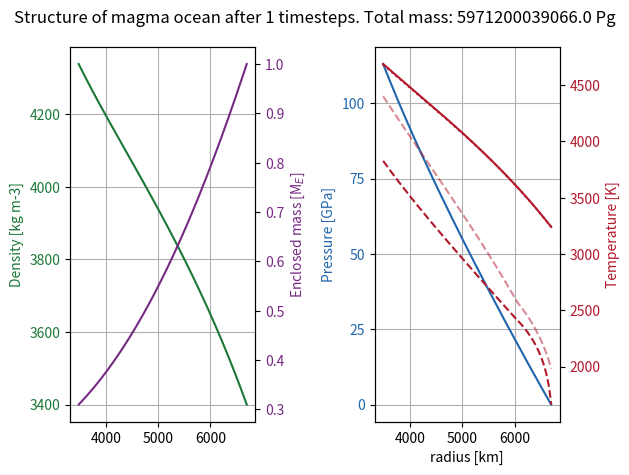
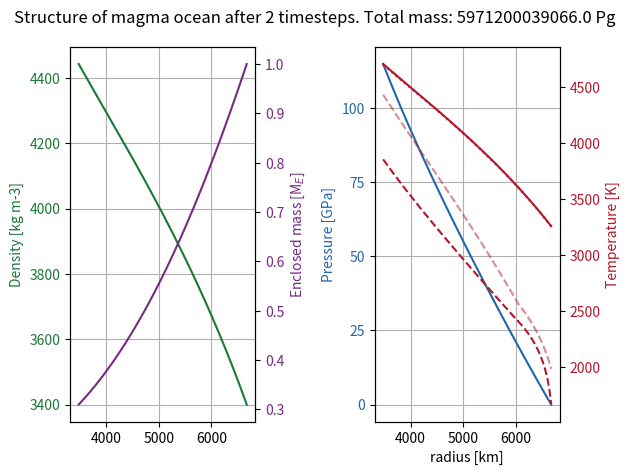
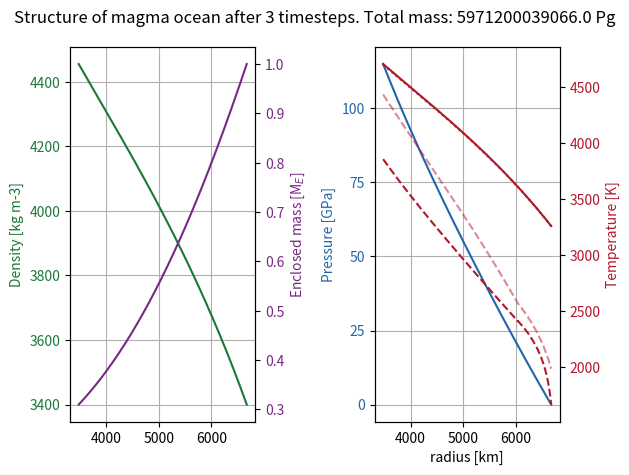
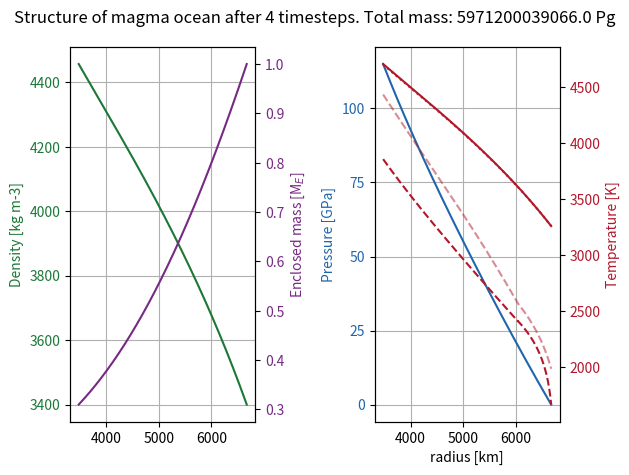
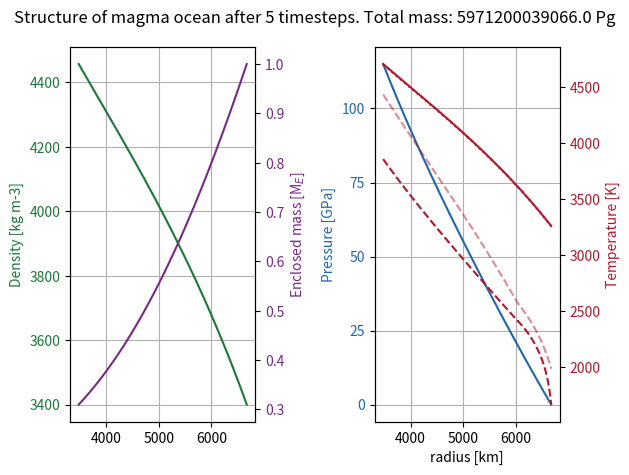
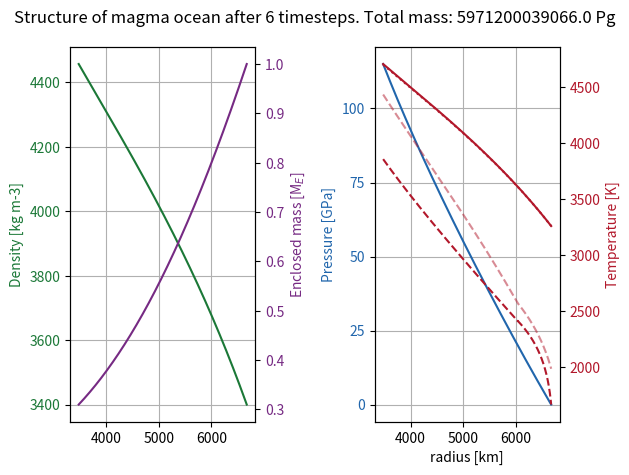
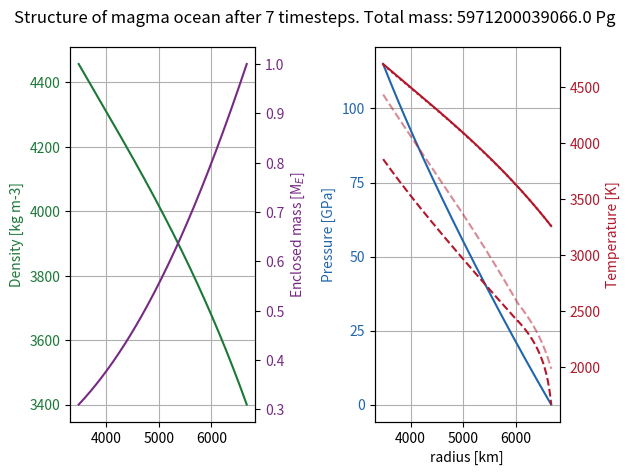
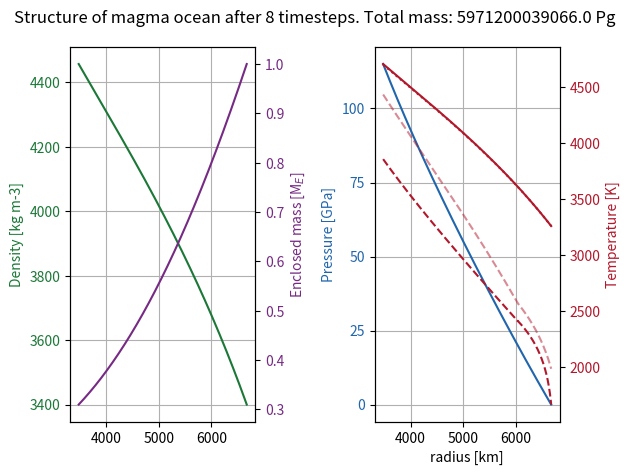
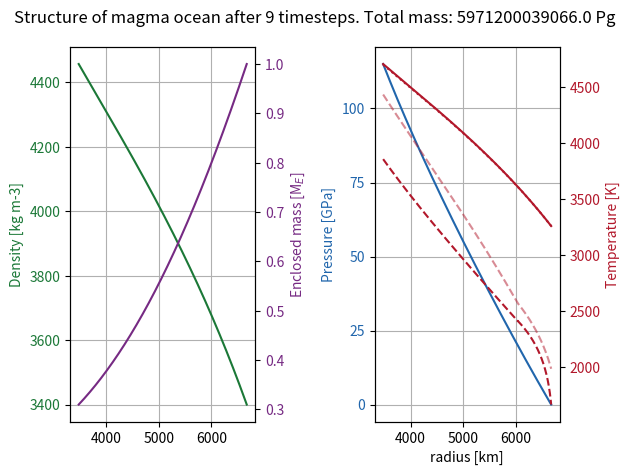
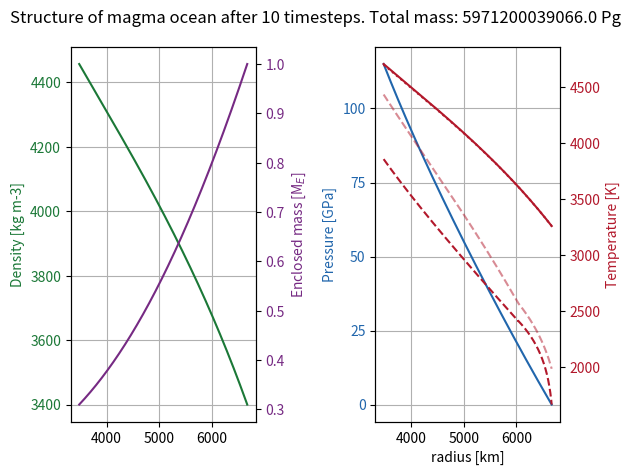
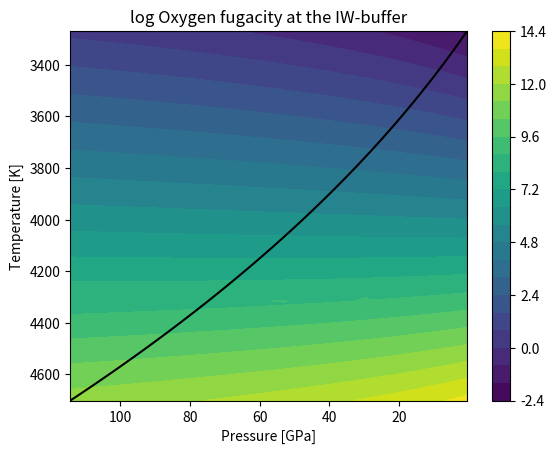
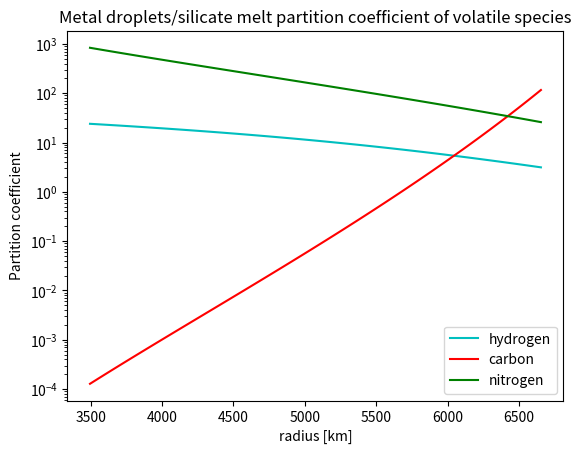
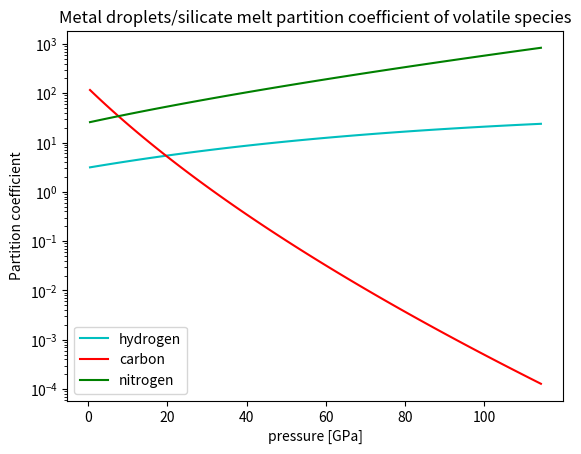

Python code for these plots, in order:
# -*- coding: utf-8 -*-
"""
Created on Mon Sep 16 11:35:32 2024

@author: Vviik
"""

import sys
import numpy as np
import matplotlib.pyplot as plt
import matplotlib.colors as pltcolors
import time
from scipy.optimize import fsolve
from scipy.optimize import broyden1

# choices
fullformationtime = False # decide if the simulated time should be the time for accreting the mass of the planet
evendist = True  # decide initial distribution of volatiles to have a constant mass concentration throughout magma ocean
# decide initial distribution of volatiles to be concentrated in the layer closest to the core
innerdelta = not evendist

constantdensity = False  # decide to use the uncompressed silicate density throughout

number_of_boundaries = 100 # spatial discretization of volatile transport 
number_of_layers = number_of_boundaries-1
cspread = 0.1  # can't have too much spread if diffusion only transports to nearest layer
plotstepspacing = 1  # Every n timesteps plots are printed
# plot at most ___ plots. Redefines plotstepspacing if necessary
max_number_of_plots = 200

fixedplanetmass = True # incompatible with fixedplanetradius
structureplotting = True # should the iterative steps to find the internal structure of the planet be plotted?
number_of_structure_boundaries = int(1e4)
number_of_structure_iterations = 10
structureplotstepspacing = 1  # number_of_structure_timesteps

# -------------------------------General functions-----------------------------
def delta(array):  # calculates the forward difference to the next element in array. returns array with one less element than input array
    return array[1:]-array[:-1]


# calculates the mean value between subsequent elements in array. returns array with one less element than input array
def centeraveraging(array):
    return (array[1:]+array[:-1])/2

# initializing
volatiles = np.array(['hydrogen', 'carbon', 'nitrogen'])
vcolors = np.array(['c', 'r', 'g'])
irange = range(len(volatiles))
# volatiles = np.array(['hydrogen', 'carbon', 'nitrogen', 'oxygen'])
# vcolors = np.array(['c', 'r', 'g', 'b'])
# irange = range(len(volatiles))

pi = np.pi
sqrtpi = np.sqrt(np.pi)
sqrt2 = np.sqrt(2)

# conversions
GPaconversion = 1.0041778e-15  # conversion to GPa from Pg, km, year units
densityconversion = 1e3  # converts from Pg km-3 to kg m-3
secondsperyear = 31556926  # 31 556 926 seconds per year
Cpconv = 995839577 # converts specific heat capacity from units of J kg-1 K-1 to km2 yr-2 K-1
GPatobar = 1e4

# units: years, km, Pg (Petagram)
G = 66465320.9  # gravitational constant, km3 Pg-1 yr-2
Boltzmann = 1781.83355 # Boltzmann constant sigma = 5.67*1e-8 W/m^2 K^-4 converted to Petagram year^-3 K^-4

rcore = 3480 # km
coreradiusfraction = 3480/6371  # Earth's Core chapter by David Loper. PLACEHOLDER
vmet = 1*secondsperyear/1e3  # 1 m/s in km yr-1, falling speed of metal blobs
silicatedensity = 3.4 # Pg km-3
# 5.7 # Pg km-3, Earth's Core chapter by David Loper. PLACEHOLDER
coremetaldensity = 10.48
mc = 4/3*pi*rcore**3*coremetaldensity  # Pg, mass of core
earthmass = 5.9712e12  # Earth's mass in Pg
venusmass = 4.86732e12 # Venus' mass in Pg
# pebblerate = 4.7 # Pg yr-1. calculatesd from model description from Marie-Luise Steinmayer 2023: Mdotaccretion = 2/3^(2/3)*(St=0.01/0.1)^(2/3)*sqrt((GMstar)=7.11e-5 au^3/yr^2)*(xi=0.003)*(Mgdot=1e-9 Msun/year)/(2*pi*((chi=15/14+3/14+3/2)+(3/2)*(alpha=1e-3))*(cs_0=0.137 au year-1)^2)*((Mplanet/Msun)=0.6*3e-6)^(2/3). Paste into google: # 2/3^(2/3)*(0.01/0.1)^(2/3)*sqrt(7.11e-5)*(0.003)*(1e-9)/(2*pi*((15/14+3/14+3/2)+(3/2)*(1e-3))*(0.137)^2)*(0.6*3e-6)^(2/3)
pebblerate = 1*earthmass/5e6 # Pg yr-1, PLACEHOLDER VALUE, x order(s) of magnitude less than what is required to form a 1 Earth mass planet over 5 Myr.
pebblemetalfrac = 0.3  # mass fraction of metal (iron) in accreted pebbles

# Set planet mass, initial uncompressed radius is determined from choice of planet mass
if fixedplanetmass:
    massscaling = 1
    # Earth was less massive before Theia giant impact. Perhaps core mass should be lower too pre-giant impact.
    protomass = massscaling*earthmass
    rsurf0 = ((protomass-mc)/(4*pi*silicatedensity/3)+rcore**3)**(1/3) # km, initial planet radius
else:
    rsurf0 = 6371  # km, initial planet radius
    
if fullformationtime: # rewrite simulatedtime to the time for the formation of the specified protoplanet's mass
    simulatedtime = protomass/pebblerate # year 
else:
    simulatedtime = 1e5 # yr
        
# compression and expansion values
alpha0 = 3e-5  # volumetric thermal expansion coefficient, K-1
# base heat conductivity in AnatomyI, 4 W m-1 K-1 in Pg km year-3 K-1
heatconductivity = 4*31425635.8
K0 = 200  # bulk modulus, GPa
K0prime = 4  # bulk modulus derivative w.r.t pressure
# silicate melt heat capacity at constant pressure (1200 J kg-1 K-1), km2 yr-2 K-1
Cpsil = Cpconv*1200
gsurf0 = G*protomass/rsurf0**2  # gravity at surface

# atmosphere
Mearthatm = 5.15e6  # Pg, current mass of Earth's atmosphere
Mvenusatm = 4.8e8 # Pg
Matmlow = Mearthatm*protomass/earthmass  # Pg, mass of the atmosphere of the protoplanet modelled
Matmhigh = Mvenusatm*protomass/venusmass
Matm = Matmhigh # CHOICE
opacitypho = 1e-3*1e6  # (gray) Rosseland mean opacity from Badescu2010. 1e6 factor for conversion from m^2 kg^-1 to km^2 Pg^-1, PLACEHOLDER
def opacityfunc(p, T): # scaling from Rogers2024
    alpha, beta = 0.68, 0.45
    coef = 1.29e-2*1e5*(1/1e-4)**alpha*(1/1000)**beta # 1e5 factor for conversion from cm^2 g^-1 to km^2 Pg^-1    
    kappa = coef*p**alpha*T**beta # kappa(p)
    return kappa

monoatomicgamma = 5/3 # 1.666666
diatomicgamma = 7/5 # 1.4
triatomicgamma = 8/6 # 1.3333
lowgamma = 1.25 # higher temperatures --> lower Cp, lower Cp/Cv. 
atmgamma = triatomicgamma

#------------------------------Structure functions-----------------------------
# calculates volume of all magma ocean layers using layer boundaries r
def volumefunc(r):
    return 4*pi*delta(r**3)/3


# calculates mass enclosed below each layer boundary
def menc(masses, mc = mc):  
    return np.cumsum(np.concatenate(([0], masses)))+mc


# calculates the centerpoint density between density calculatesd at boundaries.
def centerdensity(densityatboundaries, r):
    rcoreenters = r[:-1]+delta(r)/2
    # interpolate the shell density then divide by r^2 to get density.
    return np.interp(rcoreenters, r, r**2*densityatboundaries)/rcoreenters**2


# calculates the surface temperature assuming an adiabatic temperature profile from the photosphere down to the surface
def pTsurf(rsurf, pebblerate=pebblerate, protomass=protomass, Matm=Matmhigh, opacitypho=opacitypho, gamma=atmgamma):
    gsurf = G*protomass/rsurf**2
    Ltot = pebblerate*G*protomass/rsurf #+accretionluminositysingle(pebblerate*pebblemetalfrac, rs, drs, Menc0) # full pebble luminosity 
    psurf = gsurf*Matm/(4*pi*rsurf**2)*GPaconversion # GPa, pressure at surface
    ppho = 2/3*gsurf/opacitypho*GPaconversion
    Tpho = (Ltot/(4*pi*rsurf**2*Boltzmann))**(1/4) # temperature at the base of the photosphere
    Tsurf = Tpho*(psurf/ppho)**((gamma-1)/gamma)
    return psurf, Tsurf


# K-1, calculates the volumetric thermal expansion coefficient as a function in units of GPa of pressure. Abe1997
def thermalexpansion(pressure):
    return alpha0*(pressure*K0prime/K0+1)**((1-K0prime)/K0prime)


# Shomate equation for specific heat capacity of material as function of temperature. NIST Webbook, Condensed phase thermochemistry data
def Cpfunc(temperature, material='e'):  
    Tper1000 = temperature/1000  # Temperature/(1000 K)
    if material == 'e':  # enstatite, MgSiO3
        molecularweight = 100.3887/1000  # kg/mol
        a1, b1, c1, d1, e1 = 146.4400, -1.499926e-7, 6.220145e-8, - \
            8.733222e-9, -3.144171e-8  # 1850 K < T
        a2, b2, c2, d2, e2 = 37.72742, 110.1852, - \
            50.79836, 7.968637, 15.16081  # 903 K < T < 1850 K
        Cpermole = np.where(temperature > 1850, a1+b1*Tper1000+c1*Tper1000**2+d1*Tper1000**3+e1/Tper1000 **
                            2, a2+b2*Tper1000+c2*Tper1000**2+d2*Tper1000**3+e2/Tper1000**2)  # Shomate equation, J/(mol*K))
    elif material == 'f':  # forsterite, Mg2Si04
        molecularweight = 140.6931/1000  # kg/mol
        a1, b1, c1, d1, e1 = 205.0164, -2.196956e-7, 6.630888e-8, - \
            6.834356e-9, -1.298099e-7  # 2171 K < T
        a2, b2, c2, d2, e2 = 140.8749, 47.15201, - \
            12.22770, 1.721771, -3.147210  # T < 2171 K
        Cpermole = np.where(temperature > 2171, a1+b1*Tper1000+c1*Tper1000**2+d1*Tper1000**3+e1/Tper1000 **
                            2, a2+b2*Tper1000+c2*Tper1000**2+d2*Tper1000**3+e2/Tper1000**2)  # Shomate equation, J/(mol*K))
    else:
        sys.exit('No silicate material matches input')
    return Cpermole/molecularweight*Cpconv  # units of km2 year-2 K-1


def liquidus(pressure):  # calculate the liquidus temperature as a function of pressure in high and low pressure regime
    def Tliquidus(T0, p0, q):  # calculate the liquidus temperature as a function of pressure
        return T0*(1+pressure/p0)**q  # ref Monteux 2016 or AnatomyI.
    # use low pressure function parameters if pressure is low and vice versa
    return np.where(pressure < 20, Tliquidus(1982.2, 6.594, 0.186), Tliquidus(2006.8, 34.65, 0.542))


def solidus(pressure):  # calculate the liquidus temperature as a function of pressure in high and low pressure regime
    def Tsolidus(T0, p0, q):  # calculate the liquidus temperature as a function of pressure
        return T0*(1+pressure/p0)**q  # ref Monteux 2016 or AnatomyI.
    # use low pressure function parameters if pressure is low and vice versa
    return np.where(pressure < 20, Tsolidus(1661.2, 1.336, 1/7.437), Tsolidus(2081, 101.69, 1/1.226))


# calculates the pressure by integrating the density*acceleration due to gravity down from the surface
def pressurefunc(rvar, drvar, density, Menc, psurf): 
    # flip the array of layerboundaries so it is ordered from the top down. r = rs excluded so last element cut before flip.
    rflip = np.flip(rvar[:-1])
    drflip = np.flip(drvar)
    Mencflip = np.flip(Menc[:-1])  # also flip the enclosed mass array
    densityflip = np.flip(centerdensity(density, rvar))
    return np.append(np.flip(psurf+GPaconversion*G*np.cumsum(densityflip*(2*pi/3*densityflip*(2*rflip*drflip+drflip**2)+(Mencflip-4*pi/3*rflip**3*densityflip)*(1/rflip-1/(rflip+drflip))))), psurf)


def topdownadiabat(rvar, drvar, pressure, Menc, Tsurf): # Layer step-wise calculating the adiabatic temperature profile
    # flip the array of layerboundaries so it is ordered from the top down. r=rcore excluded so first element cut before flip.
    rflip = np.flip(rvar[1:])
    drflip = np.flip(drvar)
    Mencflip = np.flip(Menc[1:])  # also flip the enclosed mass array
    # and the pressure array (innermost pressure is not needed)
    pressureflip = np.flip(centeraveraging(pressure))
    # calculates the flipped thermal expansion coefficient
    alphaflip = thermalexpansion(pressureflip)
    # create array for storing temperatures of the adiabatic temperature profile
    adiabattemperatureflip = np.zeros(number_of_structure_boundaries)
    # surface temperature for the first temperature of the adiabat
    adiabattemperatureflip[0] = Tsurf
    for i in range(1, len(rvar)):
        # use previous layer's temperature to estimate the specific heat throughout the layer
        Cp = Cpfunc(adiabattemperatureflip[i-1])
        adiabattemperatureflip[i] = adiabattemperatureflip[i-1]*np.exp(
            drflip[i-1]*alphaflip[i-1]*G*Mencflip[i-1]/(Cp*rflip[i-1]**2))  # take a layer step in temperature
    return np.flip(adiabattemperatureflip)  # flip it back before returning


# calculates the new density by analytic integration of K w.r.t. pressure first (using linear K w.r.t pressure).
def densityfunc(pressure, temperature, topdensity = silicatedensity):
    pressureflip = np.flip(pressure)  # flip the pressure
    temperatureflip = np.flip(temperature)  # flip the temperature
    # calculates the thermal expansion coefficient assumed to be constant in each layer
    alphaflip = centeraveraging(thermalexpansion(pressureflip))
    densityflip = np.zeros(number_of_structure_boundaries)
    densityflip[0] = topdensity
    for i in range(1, number_of_structure_boundaries):
        densityflip[i] = densityflip[i-1]*((K0+pressureflip[i]*K0prime)/(K0+pressureflip[i-1]*K0prime))**(
            1/K0prime)*np.exp(-alphaflip[i-1]*(temperatureflip[i]-temperatureflip[i-1]))
    return np.flip(densityflip)


# calculates new layerboundaries to keep mass inside each layer constant despite new densities
def newlayerboundaries(layermasses, newdensity):
    rnew = np.zeros(number_of_structure_boundaries)
    rnew[0] = rcore
    for i in range(1, number_of_structure_boundaries):
        rnew[i] = (3*layermasses[i-1]/(4*pi*newdensity[i-1]) +
                    rnew[i-1]**3)**(1/3)
    return rnew


# calculates the potential energy lost by accretion from infinity to the depth we consider the material deposits its heat
def accretionluminositysingle(accretedmassrate, rlimit, rvar, drvar, Menc):
    # potential energy lost per unit time for accreting onto the surface
    surfaceterm = accretedmassrate*G*Menc[-1]/rvar[-1]
    # potential energy lost per unit time from moving from the surface to the core mantle boundary
    
    MOterm = accretedmassrate*G*np.sum(np.where(centeraveraging(rvar)>rlimit, centeraveraging(Menc/rvar**2)*drvar, 0)) # integrates between rlimit and rsurf
    Lmet = surfaceterm+MOterm  # total luminosity is the sum
    print(str(surfaceterm), str(MOterm))
    return Lmet


# calculates the Nusselt number based on a temperature gradient being able to transport the accretion luminosity and by assuming that the temperature gradient is the adiabatic temperature drop / magma ocean depth
def NufromL(Lmet, r, temperaturegradient, K=heatconductivity):
    Nu = Lmet/(4*pi*r**2*K*temperaturegradient)
    return Nu


# calculates the Nusselt number based on a temperature gradient being able to transport the accretion luminosity and by assuming that the temperature gradient is the adiabatic temperature drop / magma ocean depth
def RafromL(Lmet, r, temperaturegradient, K=heatconductivity):
    Nu = NufromL(Lmet, r, temperaturegradient, K)
    Racweak = 1000
    Rachard = 200
    # calculates Rayleigh number from inverse function of f: Ra --> Nu depending on weak or hard turbulence regime
    Ra = np.where(Nu > (1e19/Rachard)**2/7, Nu**(7/2)*Rachard, Nu**3*Racweak)
    return Ra


# calculates temperature difference between temperature profile and adiabatic temperature profile at the core using mean values for magma ocean variables
def deltaTadfromRa(Ra, r, pressure, temperature, density, Menc, K=heatconductivity, meanafter=True):
    L3 = (r[-1]-r[0])**3  # magma ocean depth cubed
    # calculates thermal expansion coefficient
    alpha = thermalexpansion(pressure)
    Cp = Cpfunc(temperature)  # calculates specific heat capacity
    g = G*Menc/r**2  # calculates local gravity
    if meanafter:  # mean of Rayleigh numbers
        deltaTad = np.mean(Ra*K/(alpha*Cp*density**2*g*L3))
    else:  # the Rayleigh number of means
        deltaTad = Ra*K/(np.mean(alpha)*np.mean(Cp) *
                         np.mean(density)**2*np.mean(g)*L3)
    return deltaTad


# calculates the temperature profile by computing the adiabat temperature profile
# then calculating the temperature difference at the CMB and adding a linear slope
def temperaturefunc(rvar, drvar, rlimit, pressure, old_temperature, density, Menc, Tsurf, Lmet, K = heatconductivity, fulloutput = True):
    adiabattemperature = topdownadiabat(rvar, drvar, pressure, Menc, Tsurf) # calculates adiabatic temperature profile with the same surface temperature as the real temperature profile
    temperaturegradient = (adiabattemperature[0]-adiabattemperature[-1])/(rvar[-1]-rvar[0])
    Ra = RafromL(Lmet, rlimit, temperaturegradient, heatconductivity)
    print('Rayleigh number: '+str(Ra))
    deltaTad = deltaTadfromRa(Ra, rvar, pressure, old_temperature, density, Menc, heatconductivity)
    temperature = adiabattemperature + deltaTad*(rvar[-1]-rvar)/(rvar[-1]-rvar[0]) # add linear offset from adiabat temperature profile to match the core temperature offset
    if fulloutput:
        return temperature, adiabattemperature, Ra
    else:
        return temperature


# calculates the Nusselt number from the Rayleigh number in soft or hard turbulence regime
def NufromRa(Ra):
    Rachard = 200  # critical Rayleigh number for hard turbulence regime, AnatomyI
    Racweak = 1000
    # calculates the Nusselt Number depending on turbulence regime
    Nu = np.where(Ra > 1e19, (Ra/Rachard)**(2/7), (Ra/Racweak)**(1/3))
    return Nu+1  # +1 to account for heat conduction still occurring even if there were no convection


# calculates the diffusivity from the Nusselt number
def DfromNu(Nu, density, temperature, K=heatconductivity): 
    D = np.mean(Nu*K/(density*Cpfunc(temperature)))
    return D


# interpolate the density from the new layer centers to the linearly spaced layer centers, then calculate the new layermasses
def massanddensityinterpolation(r, rnew, newdensity):
    # center of layers, where we want to know the density to calculate mass from
    rcoreenters = centeraveraging(r)
    # linearly interpolate w.r.t shell density such that total mass is preserved in interpolation
    density = np.interp(rcoreenters, rnew, rnew**2*newdensity)/rcoreenters**2
    layermass = density*4*pi*delta(r**3)/3
    return layermass, density

    
# calculates p, T, rho profile and Ra when rho is known for the layers
def restructuringfromdensity(r, rho, pebblerate = pebblerate, number_of_structure_boundaries = number_of_structure_boundaries, iterations = number_of_structure_iterations, plotting = False):
    M = rho*volumefunc(r)  # calculates initial layer mass
    return restructuring(r, M, pebblerate, number_of_structure_boundaries, iterations, plotting)
    

# calculates p, T, rho profile and Ra when the layermasses are known 
def restructuring(r, M, pebblerate = pebblerate, number_of_structure_boundaries = number_of_structure_boundaries, iterations = number_of_structure_iterations, plotting=False):
    starttime = time.time()
    rvar = np.linspace(r[0], r[-1], number_of_structure_boundaries) # create refined boundaries between layers for the structure calculations
    drvar = delta(rvar)
    
    rho = M/volumefunc(r) # calculates the densities in the old layers
    initialdensity = np.interp(rvar, centeraveraging(r), rho) # interpolate to the new layers
    
    layermasses = centeraveraging(initialdensity)*volumefunc(rvar) # remains constant, only layer boundaries will shift with iterations
    Menc = menc(layermasses, mc) # enclosed mass. remains constant since mass inside each layer remains constant, only the layer thicknessses change with iteration
    
    psurf, Tsurf = pTsurf(rvar[-1], pebblerate, protomass) # calculate pressure and temperature at the surface of the world
    pressure = pressurefunc(rvar, drvar, initialdensity, Menc, psurf) # calculates initial pressure
    temperature = topdownadiabat(rvar, drvar, pressure, Menc, Tsurf) # calculates temperature
    
    for j in range(iterations):
        density = densityfunc(pressure, temperature, initialdensity[-1])
        rvar = newlayerboundaries(layermasses, density)
        drvar = delta(rvar)    

        rmiddle = 1/2*(rvar[-1]-rvar[0]) # center of magma ocean, use as the position where the accretion luminosity is supplied
        Lmet = accretionluminositysingle(pebblerate*pebblemetalfrac, rmiddle, rvar, drvar, Menc) # calculates the energy deposited into the magma ocean by the accretion of the metals in the pebbles 
        
        psurf, Tsurf = pTsurf(rvar[-1], pebblerate, protomass) # calculate pressure and temperature at the surface of the world
        pressure = pressurefunc(rvar, drvar, density, Menc, psurf)
        temperature, adiabattemperature, Ra = temperaturefunc(rvar, drvar, rmiddle, pressure, temperature, density, Menc, Tsurf, Lmet, heatconductivity, True)
        
        if (j % structureplotstepspacing == 0 or j == number_of_structure_iterations-1) and structureplotting:
            fig, (ax1, ax2) = plt.subplots(1, 2)
            Mtotstr = str(np.round(Menc[-1]))
            fig.suptitle('Structure of magma ocean after '+str(j+1) +
                         ' timesteps. Total mass: '+Mtotstr+' Pg')

            colors = ['#1b7837', '#762a83', '#2166ac', '#b2182b']

            ax1.set_ylabel('Density [kg m-3]', color=colors[0])
            ax1.plot(rvar, densityconversion*density, color=colors[0])
            ax1.tick_params(axis='y', labelcolor=colors[0])

            ax3 = ax1.twinx()  # shared x-axis
            ax3.set_ylabel('Enclosed mass [M'+'$_{E}$]', color=colors[1])
            ax3.plot(rvar, Menc/earthmass, color=colors[1])
            ax3.tick_params(axis='y', labelcolor=colors[1])

            ax2.set_xlabel('radius [km]')
            ax2.set_ylabel('Pressure [GPa]', color=colors[2])
            ax2.plot(rvar, pressure, color=colors[2])
            ax2.tick_params(axis='y', labelcolor=colors[2])

            ax4 = ax2.twinx()  # shared x-axis
            ax4.set_ylabel('Temperature [K]', color=colors[3])
            ax4.plot(rvar, temperature, color=colors[3])
            ax4.tick_params(axis='y', labelcolor=colors[3])
            # plot liquidus temperature alongside to see if the silicate is actually magma
            ax4.plot(rvar, liquidus(pressure),
                     '--', color=colors[3], alpha=0.5)
            ax4.plot(rvar, solidus(pressure), '--',
                     color=colors[3])  # plot solidus
            ax4.plot(rvar, adiabattemperature, ':',
                     color=colors[3])  # plot adiabat

            ax1.locator_params(axis='both', nbins=6)  # set number of tick-marks
            ax2.locator_params(axis='both', nbins=6)
            ax1.grid(True)  # plot a grid
            ax2.grid(True)

            fig.tight_layout()  # otherwise the right y-label is slightly clipped

    rshort = np.linspace(rvar[0], rvar[-1], len(r))
    rcentershort = centeraveraging(rshort)
    pressureshort = np.interp(rcentershort, rvar, pressure) 
    temperatureshort = np.interp(rcentershort, rvar, temperature)
    massshort, densityshort = massanddensityinterpolation(rshort, rvar, density)

    compressioncalctime = time.time()-starttime
    return rshort, psurf, Tsurf, pressureshort, temperatureshort, densityshort, Ra, compressioncalctime


#-----------------------------Initial Structure--------------------------------
# create magma ocean layer boundaries and calculate (p, T, rho) at the center of these layers
rk, dr0 = np.linspace(rcore, rsurf0, number_of_boundaries, retstep=True) # spatial discretization to be used for volatile transport
initialvolumes = volumefunc(rk) # calculate volume of each magma ocean layer 
initialMmet = pebblerate*pebblemetalfrac*dr0/vmet # metal inside each layer, LET PEBBLERATE CHANGE?
initialMtot = initialMmet+initialvolumes*silicatedensity
initialdensity = initialMtot/initialvolumes

# compressed structure
rk, psurf, Tsurf, pressure, temperature, density, Ra, compressioncalctime = restructuringfromdensity(rk, initialdensity, pebblerate, number_of_structure_boundaries, number_of_structure_iterations, True)
dr = rk[1]-rk[0] # same layerwidth for all layers
layercenters = centeraveraging(rk)
layervolumes = volumefunc(rk) # calculate volume of each magma ocean layer 
Mmet = pebblerate*pebblemetalfrac*dr/vmet # metal inside each layer, LET PEBBLERATE CHANGE?
Mtot = density*layervolumes # compressed density*volume is total mass of metal + silicates
Msil = Mtot-Mmet # subtract mass of metal to get mass of silicates in each magma ocean layer 
# uncompressed for plotting comparison 
Msilunc = silicatedensity*layervolumes
Mencsilunc = menc(Msilunc)[:-1]  # uncompressed enclosed silicate mass

rsurf = rk[-1]  # new surface is the compressed surface
magmadepth = rsurf-rcore # km

#-----------------------------Parametrized functions---------------------------
def IWfO2func(p, T): # oxygen fugacity of the IW-buffer Fe + O <-> FeO. Hirschmann2021. Valid for T>1000 K and P between 1e-4 and 100 GPa.
    def m(m0, m1, m2, m3, m4):
        return m0+m1*p+m2*p**2+m3*p**3+m4*p**(1/2)
    # parameters for fit to fcc (gamma-Fe) and bcc (alpha-Fe) allotropes of iron
    a = m(6.844864, 1.175691e-1, 1.143873e-3, 0, 0)
    b = m(5.791364e-4, -2.891434e-4, -2.737171e-7, 0, 0)
    c = m(-7.971469e-5, 3.198005e-5, 0, 1.059554e-10, 2.014461e-7)
    d = m(-2.769002e4, 5.285977e2, -2.919275, 0, 0)
    # parameters for fit to hcp (epsilon-Fe) allotrope of iron
    e = m(8.463095, -3.000307e-3, 7.213445e-5, 0, 0)
    f = m(1.148738e-3, -9.352312e-5, 5.161592e-7, 0, 0)
    g = m(-7.448624e-4, -6.329325e-6, 0, -1.407339e-10, 1.830014e-4)
    h = m(-2.782082e4, 5.285977e2, -8.473231e-1, 0, 0)

    hcpdomain = p>(-18.64 + 0.04359*T - 5.069e-6*T**2) # check for what p, T the iron is hcp
    def fit(P1, P2, P3, P4): # fitting function using either (a,b,c,d) or (e,f,g,h)
        return P1+P2*T+P3*T*np.log(T)+P4/T
    log10fO2 = np.where(hcpdomain, fit(e,f,g,h), fit(a,b,c,d))
    return 10**log10fO2


# Carbon partition coefficient. Parametrization from Fischer2020. Pressure, temperature in GPa, K units.
def PCfunc(p, T, deltaIW=-2.2, Xoxygen=0, Xsulfur=0, NBOperT=2.6, microprobe=False):
    if microprobe: # derived from microprobe analysis in Fischer2020
            log10PC = 1.81+2470/T-227*p/T+9.7 * \
            np.log10(1-Xsulfur)-30.6*np.log10(1-Xoxygen) - \
            0.123*NBOperT-0.211*deltaIW
    else: # derived from nanoSIMS analysis in Fischer2020
        log10PC = 1.49+3000/T-235*p/T+9.6 * \
            np.log10(1-Xsulfur)-19.5*np.log10(1-Xoxygen) - \
            0.118*NBOperT-0.238*deltaIW
    return 10**log10PC


# Nitrogen partition function. Parametrization from Grewal2019. Pressure, temperature in GPa, K units.
def PNfunc(p, T, XFeO,  Xsulfur=0, Xsilicon=0, NBOperT=2.6):
    a, b, c, d, e, f, g, h = -1415.40, 5816.24, 166.14, 343.44, -38.36, 139.52, 0.82, 1.13
    # calculate log10 of the partition coefficient for nitrogen.
    lnPN = a+b/T+c*p/T+d*np.log(100*(1-Xsulfur))+e*np.log(100*(1-Xsulfur))**2+f*np.log(100*(1-Xsilicon))+g*NBOperT+h*np.log(100*XFeO)
    return np.exp(lnPN)  # return the partition coefficient


# Water partition function. Parametrization from Luo2024. Function of water concentration in metal melt.
def PH2Ofunc(p, XH2Omet):
    log10PH2O = 1.26-0.34 * \
        np.log10(XH2Omet)+0.08*np.log10(XH2Omet)**2-4007/(1+np.exp((p+616)/80.6))
    return 10**log10PH2O


# mass of water in metal droplets/mass of metal droplets, (torn long-edge @ page 8 of block C for derivation) 
def watermetalfraction(PH2O, MH2O, Msil, Mmet=Mmet):
    return PH2O*MH2O/(PH2O*Mmet+Msil) 


# calculates PH2O then watermetalfraction, then back to PH2O using a starting guess for the mass fraction of water in the metal droplets.
def iterativePH2O(p, MH2O, Msil, Mmet=Mmet, CH2Ometguess=0.01, iterations=10):
    for j in range(iterations):
        PH2Oguess = PH2Ofunc(p, CH2Ometguess)
        CH2Ometguess = watermetalfraction(PH2Oguess, MH2O, Msil, Mmet)
    return PH2Oguess, CH2Ometguess


# calculate oxygen fugacity of IW buffer
IWfO2 = IWfO2func(pressure, temperature) 

# plot oxygen fugacity as function of p, T. Add our own p, T curve. 
X, Y = np.meshgrid(pressure, temperature)
Z = np.array([np.log10(IWfO2func(p,t)) for p in pressure for t in temperature]).reshape(number_of_layers, number_of_layers)
IWfig = plt.figure()
CS = plt.contourf(X,Y,Z,20)
cbar = IWfig.colorbar(CS)
plt.plot(pressure, temperature, color='k') #, norm=pltcolors.TwoSlopeNorm(0), cmap='bwr' can be used
# invert axes so that going to the left or going down on the plot corresponds to further into the magma ocean
plt.gca().invert_xaxis()
plt.gca().invert_yaxis()
plt.title('log Oxygen fugacity at the IW-buffer')
plt.xlabel('Pressure [GPa]')
plt.ylabel('Temperature [K]')

#------------------------------Volatile Transport------------------------------

def molefraction(wi, amui, wj, amuj): # takes weight fraction of volatile species i and calculates the mole fraction of species i using the atomic mass of i as well as the weight fraction and atomic mass of all other volatile species j (wj and amuj are arrays)
    return (wi/amui)/(wi/amui+np.sum(wj*amuj))

# molar masses of volatiles
amuH2O = 18 
amuCO2 = 44 

# initial mass fraction of volatiles in melt, PLACEHOLDER
fH2O = 2e3*1e-6 # 2e3 ppmw, Anatomy
fC = 600*1e-6 # 27 ppmw of total planet mass of Venus lies in atmosphere (google), 600 ppmw total estimated from Anders2021 or AnatomyIII. 
fN = 10**0.5*1e-6 # mass fraction of total planet mass of Venus in atmosphere, from same figure in AnatomyIII
fH = fH2O*2/18 # 2 of the 18 amu in H2O is from the hydrogen
fFeO = 0.3*(55.845+16)/55.845 # PLACEHOLDER DOES THIS EVEN MAKE SENSE. 30% of bulk mass is metal. 
fO = fH2O*16/18+fFeO*16/(55.845+16)# SUPER PLACEHOLDER. 16 out of the 18 mass units in H2O are accounted for by the oxygen atom. Also some from the FeO
fi = np.array([fH, fC, fN, fO]) # array to store the volatiles in.

# initial masses each volatile element in the silicate melt
MH2O = fH2O*Mtot
MC = fC*Mtot
MN = fN*Mtot
Mvol = np.array([MH2O, MC, MN])

# initial mole fraction of volatiles in atmosphere, X
molefracH2O = 20e-6 # 20 ppm, Venus' current atmosphere
molefracCO2 = 0.965-molefracH2O*1/2 # 96.5%, Venus' current atmosphere 
molefracN = 0.035-molefracH2O*1/2 # 3.5%, Venus' current atmosphere

# partial pressures of volatiles in the atmosphere
ppH2O = molefracH2O*psurf
ppCO2 = molefracCO2*psurf
ppN = molefracN*psurf

# estimate initial partition coefficients using bulk mass fractions globally
if evendist: 
    PH2O, CH2Omet = iterativePH2O(pressure, MH2O, Msil)
    PC = PCfunc(pressure, temperature, 0)
    PN = PNfunc(pressure, temperature, fFeO)
    Pvol = np.array([PH2O, PC, PN]) # array of all the volatile species' partition coefficients (at all magma ocean layers)
    
    plt.figure()
    plt.gca().set_prop_cycle('color', vcolors)
    plt.semilogy(layercenters, np.transpose(Pvol), label=volatiles)
    plt.xlabel('radius [km]')
    plt.ylabel('Partition coefficient')
    plt.title('Metal droplets/silicate melt partition coefficient of volatile species')
    plt.legend()

    plt.figure()
    plt.gca().set_prop_cycle('color', vcolors)
    plt.semilogy(pressure, np.transpose(Pvol), label=volatiles)
    plt.xlabel('pressure [GPa]')
    plt.ylabel('Partition coefficient')
    plt.title('Metal droplets/silicate melt partition coefficient of volatile species')
    plt.legend()

    # plt.figure()
    # plt.plot(layercenters, CH2Omet, 'k')
    # plt.gca().set_ylim(bottom=0)
    # plt.ylabel('Water fraction inside metal droplets')
    # plt.xlabel('radius [km]')


#------------------------------Transport functions-----------------------------

def massfraction(partialmasses, layermasses): # computes mass fraction of a mass compared to the total
    return partialmasses/(layermasses+np.sum(partialmasses, 0))


#-------------------convection (diffusion) and sedimentation-------------------



#----------------atmosphere & magma ocean top layer interaction----------------
# Matm - mass of the atmosphere
# Miatm0 - starting masses of each volatile species in the atmosphere
# Misil0 - starting masses of each volatile species in the top layer of the magma ocean (silicate melt)
# Mitot0 - starting masses of each volatile species in either the atmosphere of top layer of the magma ocean
# AMUi - atomic mass units of volatile species i
# alphai - vector for the powers for the dissolution law of the volatile species i's dissolution into the magma ocean
# Ki - equilibrium constants for the dissolution reactions
# Msilmet - silicate + metal mass in top layer of magma ocean 
# Xiktop - mass fraction of volatiles in the top layer of the magma ocean

# returns masses of each volatile in the first atmosphere to be in equilibrium with the assumed starting volatile fraction in the silicate melt of the top layer of the magma ocean
def startingatmosphere(Matm, Xiktop, AMUi, alphai, Ki):
    frac = Xiktop**alphai*AMUi/Ki
    Miatm0 = frac/np.sum(frac)*Matm
    return Miatm0

def Kinoneq(Xiktop, Miatm0, AMUi, alphai): # calculates the Ki corresponding to if the non-equilbriated dissolution was in fact an equilibrium
    frac = Miatm0/AMUi
    return Xiktop**alphai/(frac/np.sum(frac))

# sensitive to degree of input arrays, (and actual values of input parameters) be careful
def Miatmeqfunc(Miatm0, AMUi, alphai, Ki, Msilmet, Misil0, method='fsolve'): # function to find the dissolution equilbrium solution of the mass of volatile species in the atmosphere 
    Mitot0 = Miatm0+Misil0 # sum of volatiles in either reservoir before equilibriation
    def Miatmrootfunc(Miatm): # function of Miatm that evaluates to 0 at chemical dissolution equilbrium between top layer of magma ocean and the atmosphere
        Mtot0 = Msilmet+np.sum(Mitot0) # total mass of the top layer before equilibriation
        frac = Miatm/AMUi
        # return Miatm+(Ki*frac/np.sum(frac))**(1/alphai)*(Mtot0-np.sum(Miatm))-Mitot0
        return 1/Mitot0*(Miatm+(Ki*frac/np.sum(frac))**(1/alphai)*(Mtot0-np.sum(Miatm)))-1 # better to solve for the unitless equation = 0
    if method=='fsolve': # appears to be stably solver further from equilibrium starting guesses
        Miatmeq = fsolve(Miatmrootfunc, Miatm0) # find roots to the function with a starting guess being the unequilibrated atmospheric mass of the volatile species.
    else:
        Miatmeq = broyden1(Miatmrootfunc, Miatm0, f_tol=1e-8) # use Broyden's good method instead
    print(np.isclose(Miatmrootfunc(Miatmeq), np.zeros_like(Miatmeq))) # check if roots are valid
    
    Misileq = Mitot0-Miatmeq # mass of volatile in magma ocean = total volatile mass minus volatile mass in atmosphere
    Xiktop = massfraction(Misileq, Msilmet) # mass fraction of volatile in top layer of magma ocean
    return Miatmeq, Misileq, Xiktop, Miatmeq/Miatm0
